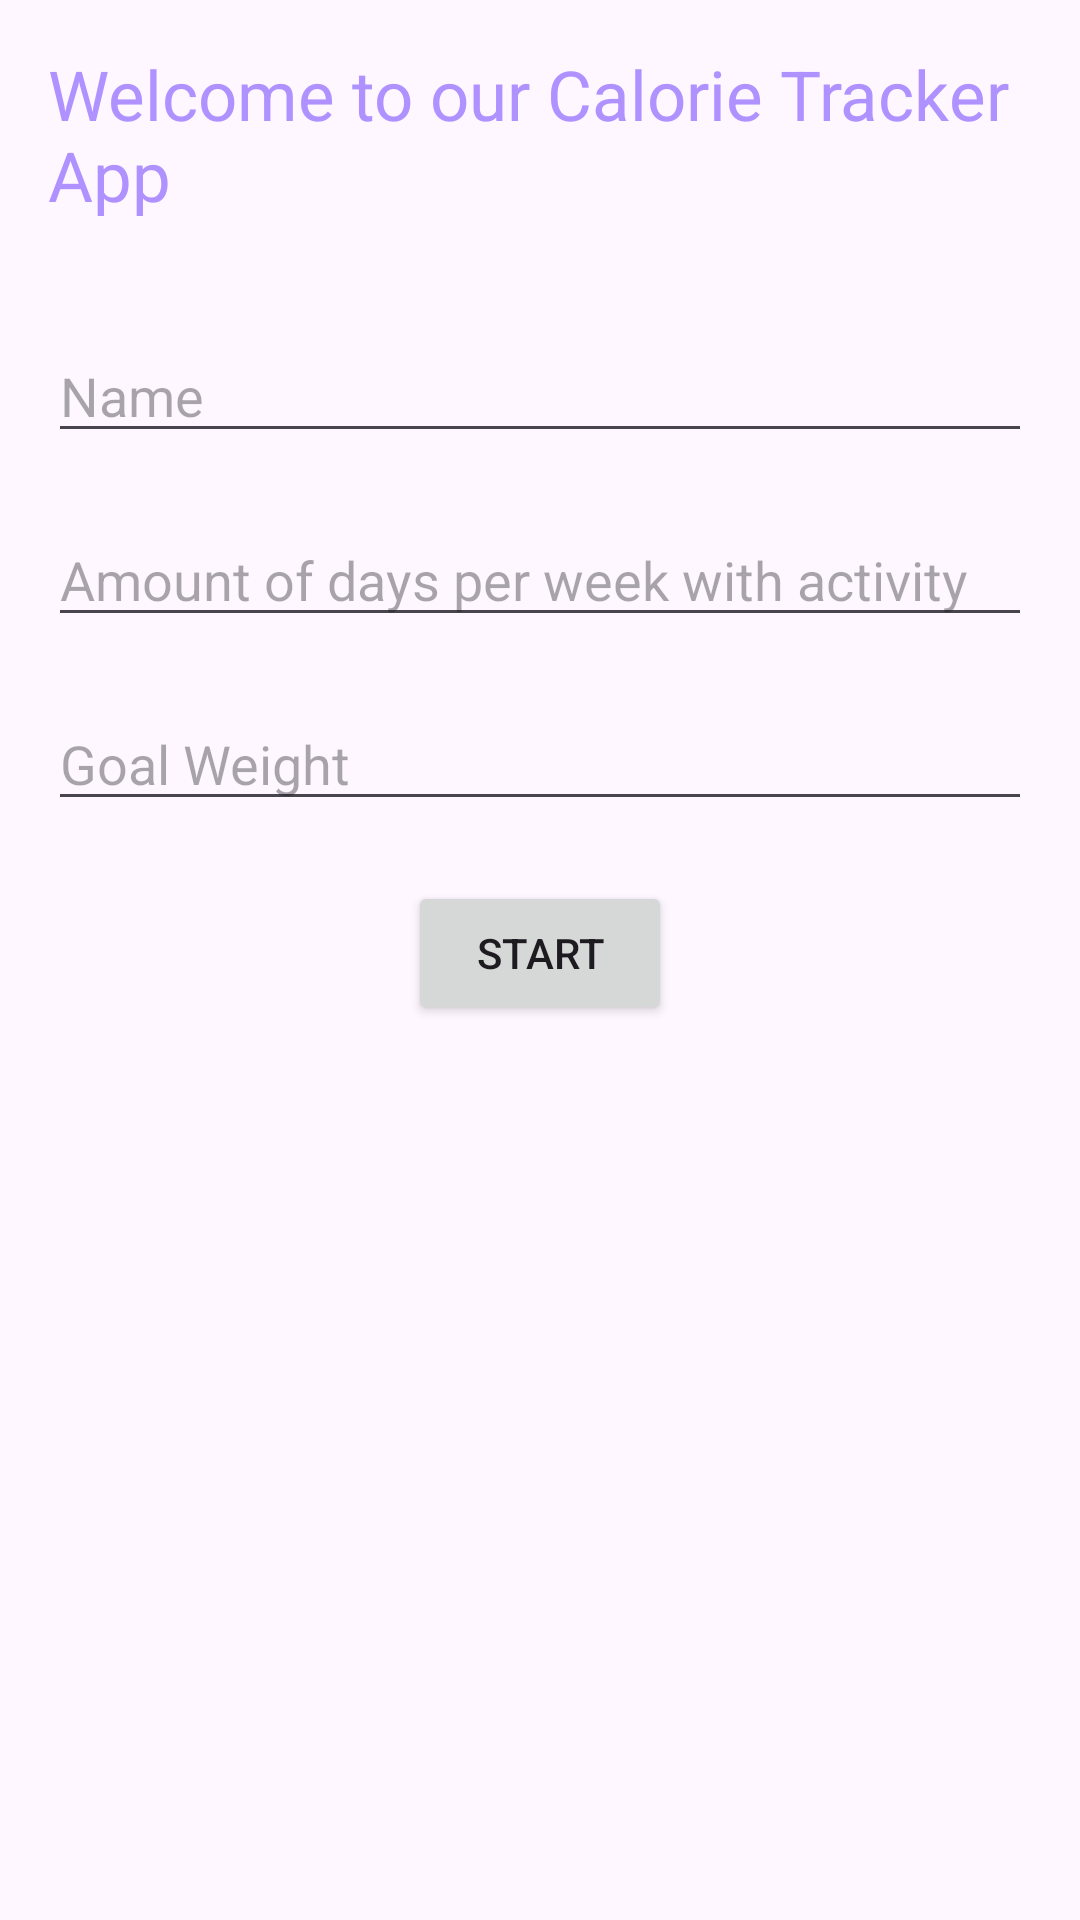

Here is an Android app screen rendered from its layout file. Give the layout XML and the strings, colors and styles it references.
<!-- AndroidManifest.xml: application theme Theme.Tryagain -->
<!-- res/layout/activity_main.xml -->
<?xml version="1.0" encoding="utf-8"?>
<RelativeLayout xmlns:android="http://schemas.android.com/apk/res/android"
    xmlns:tools="http://schemas.android.com/tools"
    android:layout_width="match_parent"
    android:layout_height="match_parent"
    android:padding="16dp"
    tools:context=".MainActivity">


    <TextView
        android:id="@+id/welcomeText"
        android:layout_width="wrap_content"
        android:layout_height="wrap_content"
        android:text="Welcome to our Calorie Tracker App"
        android:textSize="23dp"
        android:textColor="#AF92FF"
        android:layout_centerHorizontal="true"
        android:layout_marginBottom="16dp"/>


    <EditText
        android:id="@+id/nameInput"
        android:layout_width="match_parent"
        android:layout_height="wrap_content"
        android:hint="Name"
        android:layout_below="@id/welcomeText"
        android:layout_marginTop="20dp"/>

    <EditText
        android:id="@+id/daysInput"
        android:layout_width="match_parent"
        android:layout_height="wrap_content"
        android:hint="Amount of days per week with activity"
        android:layout_below="@id/nameInput"
        android:layout_marginTop="20dp"/>

    <EditText
        android:id="@+id/goalWeightInput"
        android:layout_width="match_parent"
        android:layout_height="wrap_content"
        android:hint="Goal Weight"
        android:layout_below="@id/daysInput"
        android:layout_marginTop="20dp"/>
    <Button
        android:id="@+id/openFoodListButton"
        android:layout_width="wrap_content"
        android:layout_height="wrap_content"
        android:text="START"
        android:layout_below="@id/goalWeightInput"
        android:layout_centerHorizontal="true"
        android:layout_marginTop="20dp"/>


</RelativeLayout>
<!-- resources referenced by this layout -->
<resources>
  <style name="Theme.Tryagain" parent="Base.Theme.Tryagain" />
  <style name="Base.Theme.Tryagain" parent="Theme.Material3.DayNight.NoActionBar">
          
          
      </style>
</resources>
